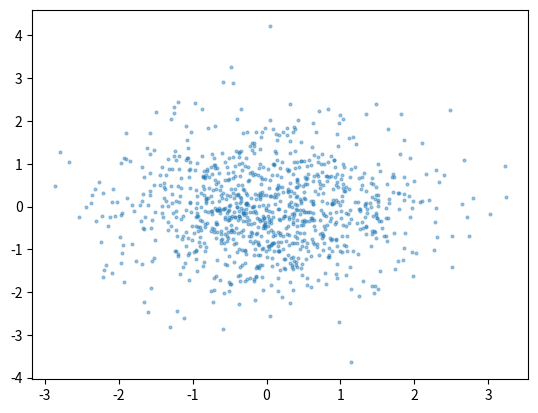

Python code for this plot:
import numpy as np
from numpy.random import randn
import matplotlib.pyplot as plt

N = 1000
r = 0.0  # change to 0.8 for other plot
Sigma = np.array([[1, r], [r, 1]])
B = np.linalg.cholesky(Sigma)
x = B @ randn(2, N)
plt.scatter([x[0, :]], x[1, :], alpha=0.4, s=4)
plt.show()
